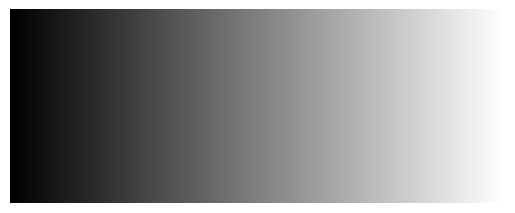

The matplotlib source for this figure:
# ITS IMVIS
# Chapter 2
# [redacted]

import numpy as np
import matplotlib.pyplot as plt

im = np.arange(256)
print(im.shape)

im = im[np.newaxis,:]
print(im.shape)

im = np.repeat(im,100,axis=0)
print(im.shape)
print(im)

plt.imshow(im, cmap='gray')
plt.axis('off')
plt.show()
